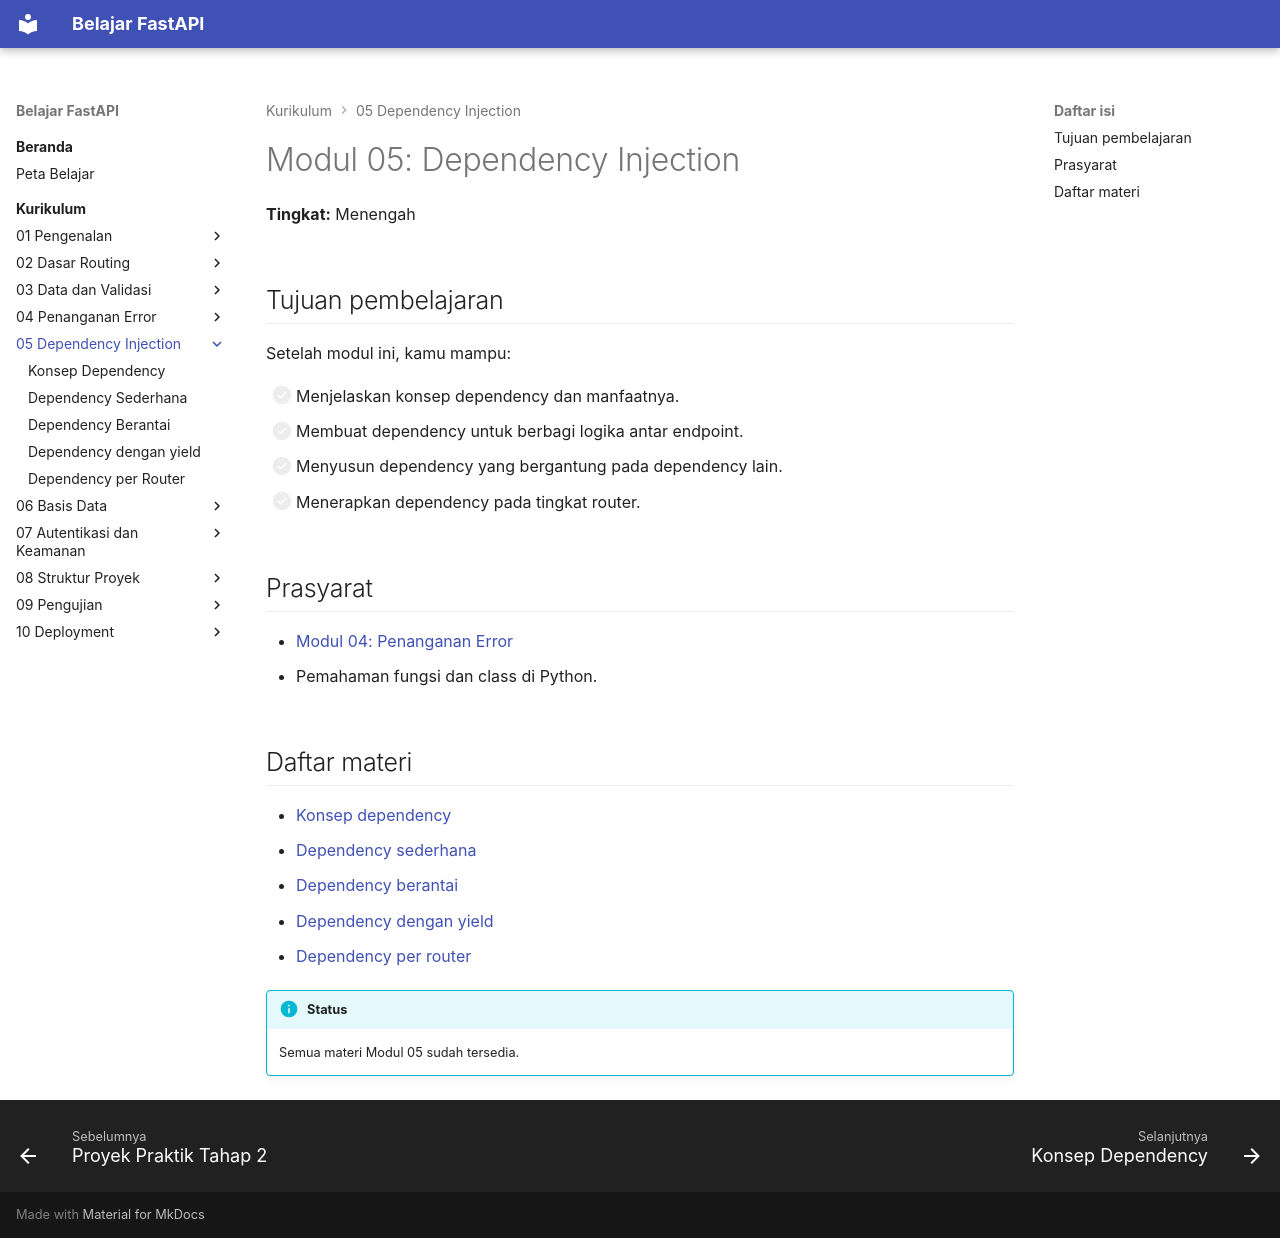

repository: TopekoX/materi-fastapi · page: curriculum/05-dependency-injection/index.html · generator: mkdocs

# Modul 05: Dependency Injection

**Tingkat:** Menengah

## Tujuan pembelajaran

Setelah modul ini, kamu mampu:

- [ ] Menjelaskan konsep dependency dan manfaatnya.
- [ ] Membuat dependency untuk berbagi logika antar endpoint.
- [ ] Menyusun dependency yang bergantung pada dependency lain.
- [ ] Menerapkan dependency pada tingkat router.

## Prasyarat

- [Modul 04: Penanganan Error](../04-penanganan-error/index.md)
- Pemahaman fungsi dan class di Python.

## Daftar materi

- [Konsep dependency](konsep-dependency.md)
- [Dependency sederhana](dependency-sederhana.md)
- [Dependency berantai](dependency-berantai.md)
- [Dependency dengan yield](dependency-yield.md)
- [Dependency per router](dependency-router.md)

!!! info "Status"
    Semua materi Modul 05 sudah tersedia.
